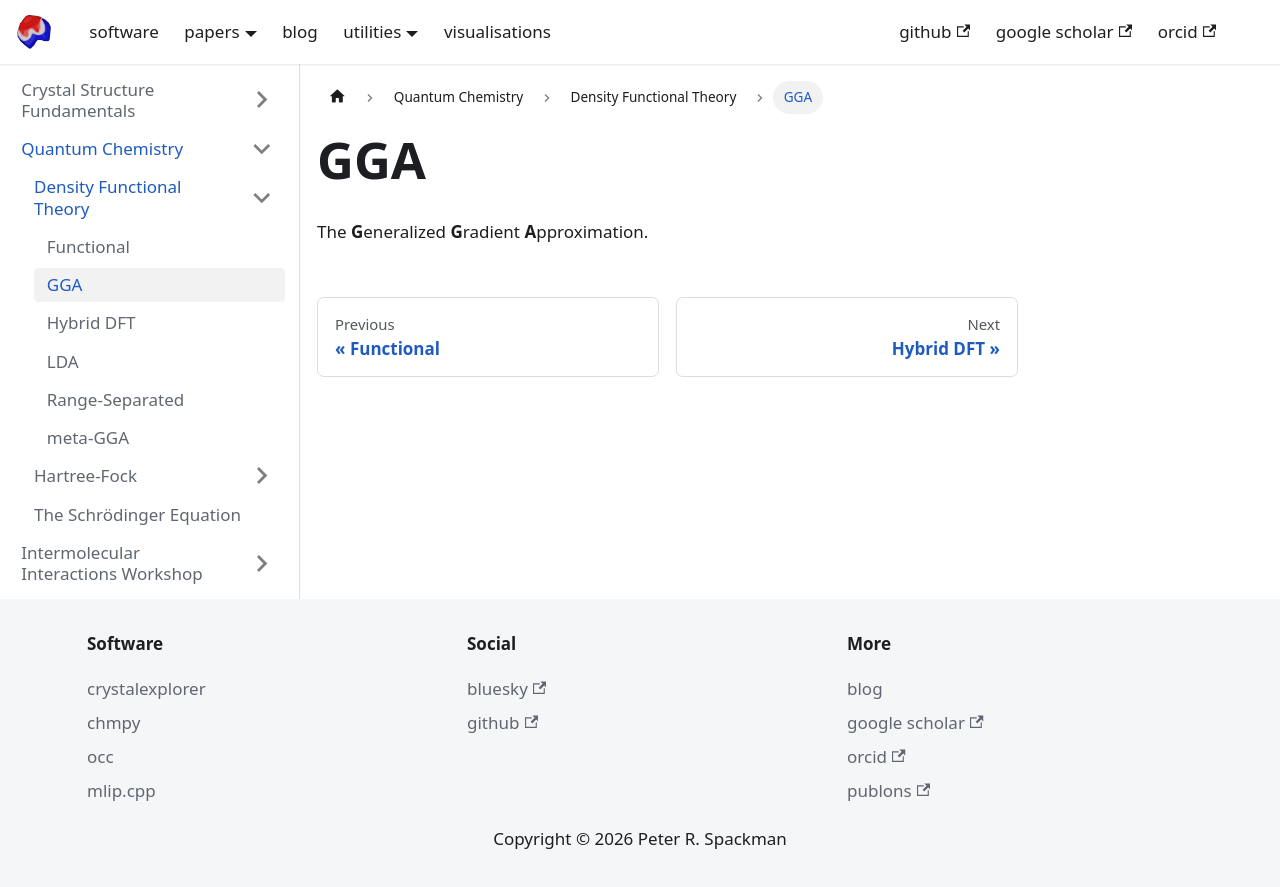

repository: peterspackman/blog · page: docs/Quantum Chemistry/Density Functional Theory/GGA.html · generator: docusaurus

# GGA

The **G**eneralized **G**radient **A**pproximation.
